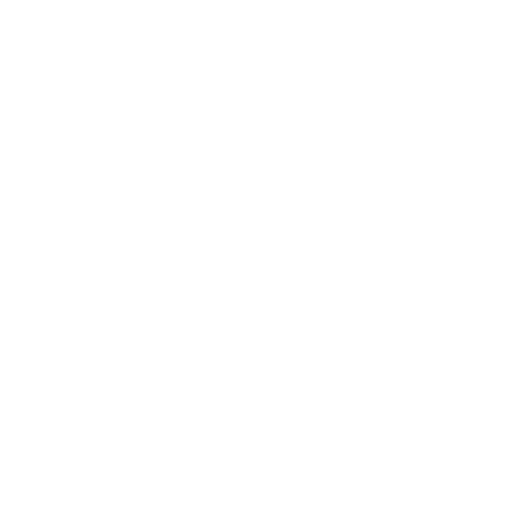
t = 0.00 s
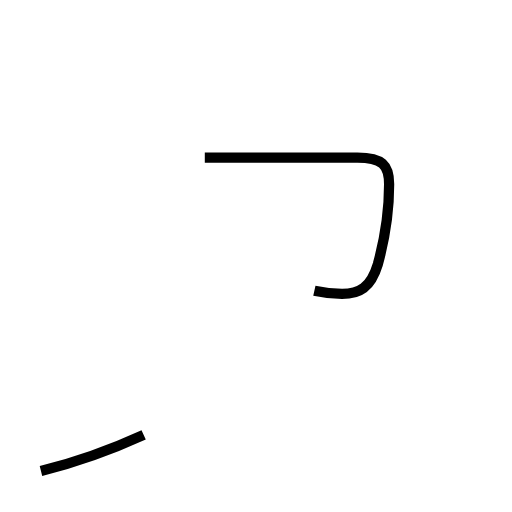
t = 1.38 s
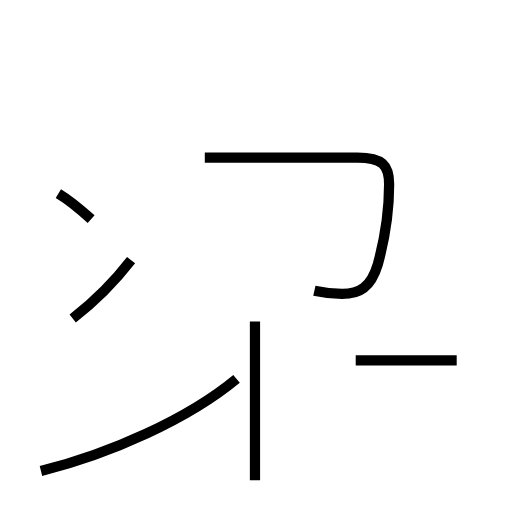
t = 2.82 s
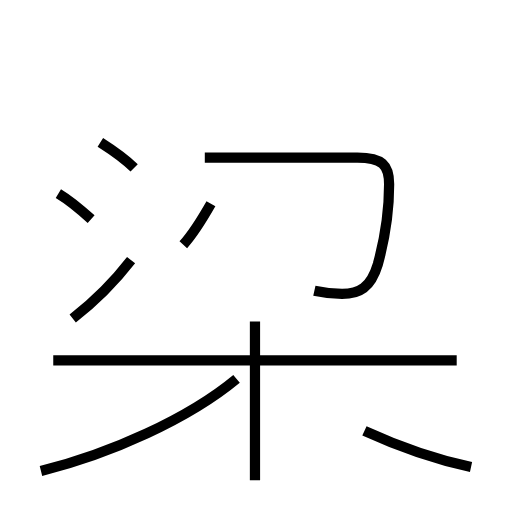
t = 4.31 s
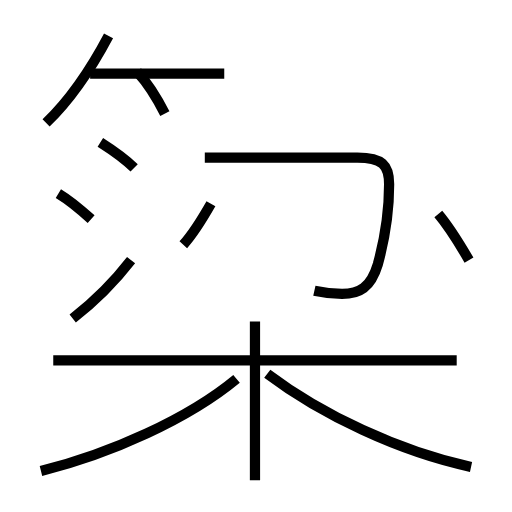
t = 5.66 s
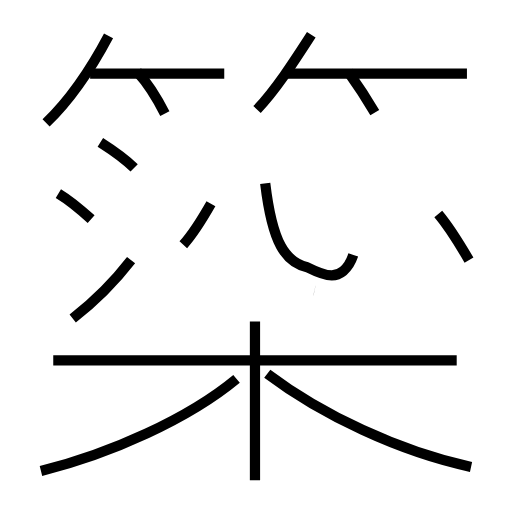
t = 7.06 s

The animated SVG that drew these frames (rendered in a browser with its animation timeline set to each time). Animation: 17 SMIL elements (animate=17); one cycle of 7.06 s.

<?xml version='1.0' encoding='utf-8'?>
<svg viewBox="0.0 -6.0 50.0 50.0" version="1.1" xmlns="http://www.w3.org/2000/svg"><rect x="-1000" y="-1000" width="2000" height="2000" stroke="white" fill="white" /><g style="fill:none;stroke:#000000;stroke-width:1"><path d="M 30.7 -15.6 C 31.6 -15.4 32.6 -15.3 33.4 -15.3 C 35.1 -15.3 36.2 -15.9 36.9 -18.2 C 37.5 -20.4 38.0 -23.1 38.0 -26.0 C 38.0 -27.9 37.3 -28.6 34.9 -28.6 L 20.0 -28.6 " transform="translate(0.0 38.0)" stroke-dasharray="35.25571384066985" stroke-dashoffset="35.25571384066985"><animate attributeName="stroke-dashoffset" from="35.25571384066985" to="0" dur="1.0576714152200954s" begin="0s; anim_end.end" fill="freeze" id="anim0" /></path><path d="M 4.0 2.0 C 10.8 0.3 18.4 -3.1 23.1 -7.0 " transform="translate(0.0 38.0)" stroke-dasharray="21.26805641883971" stroke-dashoffset="21.26805641883971"><animate attributeName="stroke-dashoffset" from="21.26805641883971" to="0" dur="0.6380416925651913s" begin="anim0.end" fill="freeze" id="anim1" /></path><path d="M 7.1 -12.9 C 8.9 -14.3 11.1 -16.4 12.8 -18.6 " transform="translate(0.0 38.0)" stroke-dasharray="8.08041516895515" stroke-dashoffset="8.08041516895515"><animate attributeName="stroke-dashoffset" from="8.08041516895515" to="0" dur="0.2424124550686545s" begin="anim1.end" fill="freeze" id="anim2" /></path><path d="M 24.9 2.9 L 24.9 -12.6 " transform="translate(0.0 38.0)" stroke-dasharray="15.5" stroke-dashoffset="15.5"><animate attributeName="stroke-dashoffset" from="15.5" to="0" dur="0.46499999999999997s" begin="anim2.end" fill="freeze" id="anim3" /></path><path d="M 8.9 -22.6 C 7.8 -23.6 6.7 -24.5 5.7 -25.1 " transform="translate(0.0 38.0)" stroke-dasharray="4.066967346178079" stroke-dashoffset="4.066967346178079"><animate attributeName="stroke-dashoffset" from="4.066967346178079" to="0" dur="0.12200902038534236s" begin="anim3.end" fill="freeze" id="anim4" /></path><path d="M 44.6 -8.8 L 5.2 -8.8 " transform="translate(0.0 38.0)" stroke-dasharray="39.4" stroke-dashoffset="39.4"><animate attributeName="stroke-dashoffset" from="39.4" to="0" dur="1.182s" begin="anim4.end" fill="freeze" id="anim5" /></path><path d="M 13.1 -27.6 C 12.1 -28.6 10.9 -29.4 9.8 -30.1 " transform="translate(0.0 38.0)" stroke-dasharray="4.148576412822663" stroke-dashoffset="4.148576412822663"><animate attributeName="stroke-dashoffset" from="4.148576412822663" to="0" dur="0.1244572923846799s" begin="anim5.end" fill="freeze" id="anim6" /></path><path d="M 17.9 -20.1 C 18.9 -21.2 19.8 -22.7 20.6 -24.1 " transform="translate(0.0 38.0)" stroke-dasharray="4.83526249991356" stroke-dashoffset="4.83526249991356"><animate attributeName="stroke-dashoffset" from="4.83526249991356" to="0" dur="0.14505787499740677s" begin="anim6.end" fill="freeze" id="anim7" /></path><path d="M 46.0 1.6 C 39.0 0.1 31.4 -3.5 26.1 -7.5 " transform="translate(0.0 38.0)" stroke-dasharray="22.038150823533275" stroke-dashoffset="22.038150823533275"><animate attributeName="stroke-dashoffset" from="22.038150823533275" to="0" dur="0.6611445247059983s" begin="anim7.end" fill="freeze" id="anim8" /></path><path d="M 4.5 -32.0 C 6.8 -34.2 8.8 -37.1 10.6 -40.5 " transform="translate(0.0 38.0)" stroke-dasharray="10.506613438143095" stroke-dashoffset="10.506613438143095"><animate attributeName="stroke-dashoffset" from="10.506613438143095" to="0" dur="0.3151984031442928s" begin="anim8.end" fill="freeze" id="anim9" /></path><path d="M 16.1 -32.9 C 15.3 -34.5 14.5 -35.8 13.4 -37.0 " transform="translate(0.0 38.0)" stroke-dasharray="4.926004292091952" stroke-dashoffset="4.926004292091952"><animate attributeName="stroke-dashoffset" from="4.926004292091952" to="0" dur="0.14778012876275856s" begin="anim9.end" fill="freeze" id="anim10" /></path><path d="M 21.9 -36.8 L 8.8 -36.8 " transform="translate(0.0 38.0)" stroke-dasharray="13.099999999999998" stroke-dashoffset="13.099999999999998"><animate attributeName="stroke-dashoffset" from="13.099999999999998" to="0" dur="0.3929999999999999s" begin="anim10.end" fill="freeze" id="anim11" /></path><path d="M 45.8 -18.6 C 45.1 -19.8 43.9 -21.8 42.8 -23.1 " transform="translate(0.0 38.0)" stroke-dasharray="5.414390883434001" stroke-dashoffset="5.414390883434001"><animate attributeName="stroke-dashoffset" from="5.414390883434001" to="0" dur="0.16243172650302s" begin="anim11.end" fill="freeze" id="anim12" /></path><path d="M 25.1 -33.3 C 26.9 -35.2 28.6 -37.8 30.4 -40.6 " transform="translate(0.0 38.0)" stroke-dasharray="9.033786053584523" stroke-dashoffset="9.033786053584523"><animate attributeName="stroke-dashoffset" from="9.033786053584523" to="0" dur="0.2710135816075357s" begin="anim12.end" fill="freeze" id="anim13" /></path><path d="M 36.6 -33.0 C 35.9 -34.2 35.0 -35.6 34.0 -37.0 " transform="translate(0.0 38.0)" stroke-dasharray="4.772361834818188" stroke-dashoffset="4.772361834818188"><animate attributeName="stroke-dashoffset" from="4.772361834818188" to="0" dur="0.14317085504454563s" begin="anim13.end" fill="freeze" id="anim14" /></path><path d="M 45.6 -36.8 L 28.1 -36.8 " transform="translate(0.0 38.0)" stroke-dasharray="17.5" stroke-dashoffset="17.5"><animate attributeName="stroke-dashoffset" from="17.5" to="0" dur="0.525s" begin="anim14.end" fill="freeze" id="anim15" /></path><path d="M 34.5 -19.1 C 34.0 -17.6 33.1 -17.1 32.4 -17.1 C 31.6 -17.1 30.6 -17.6 30.0 -17.9 C 27.9 -18.4 26.6 -20.2 25.9 -26.1" transform="translate(0.0 38.0)" stroke-dasharray="15.412471570869663" stroke-dashoffset="15.412471570869663"><animate attributeName="stroke-dashoffset" from="15.412471570869663" to="0" dur="0.4623741471260899s" begin="anim15.end" fill="freeze" id="anim_end" /></path></g></svg>
